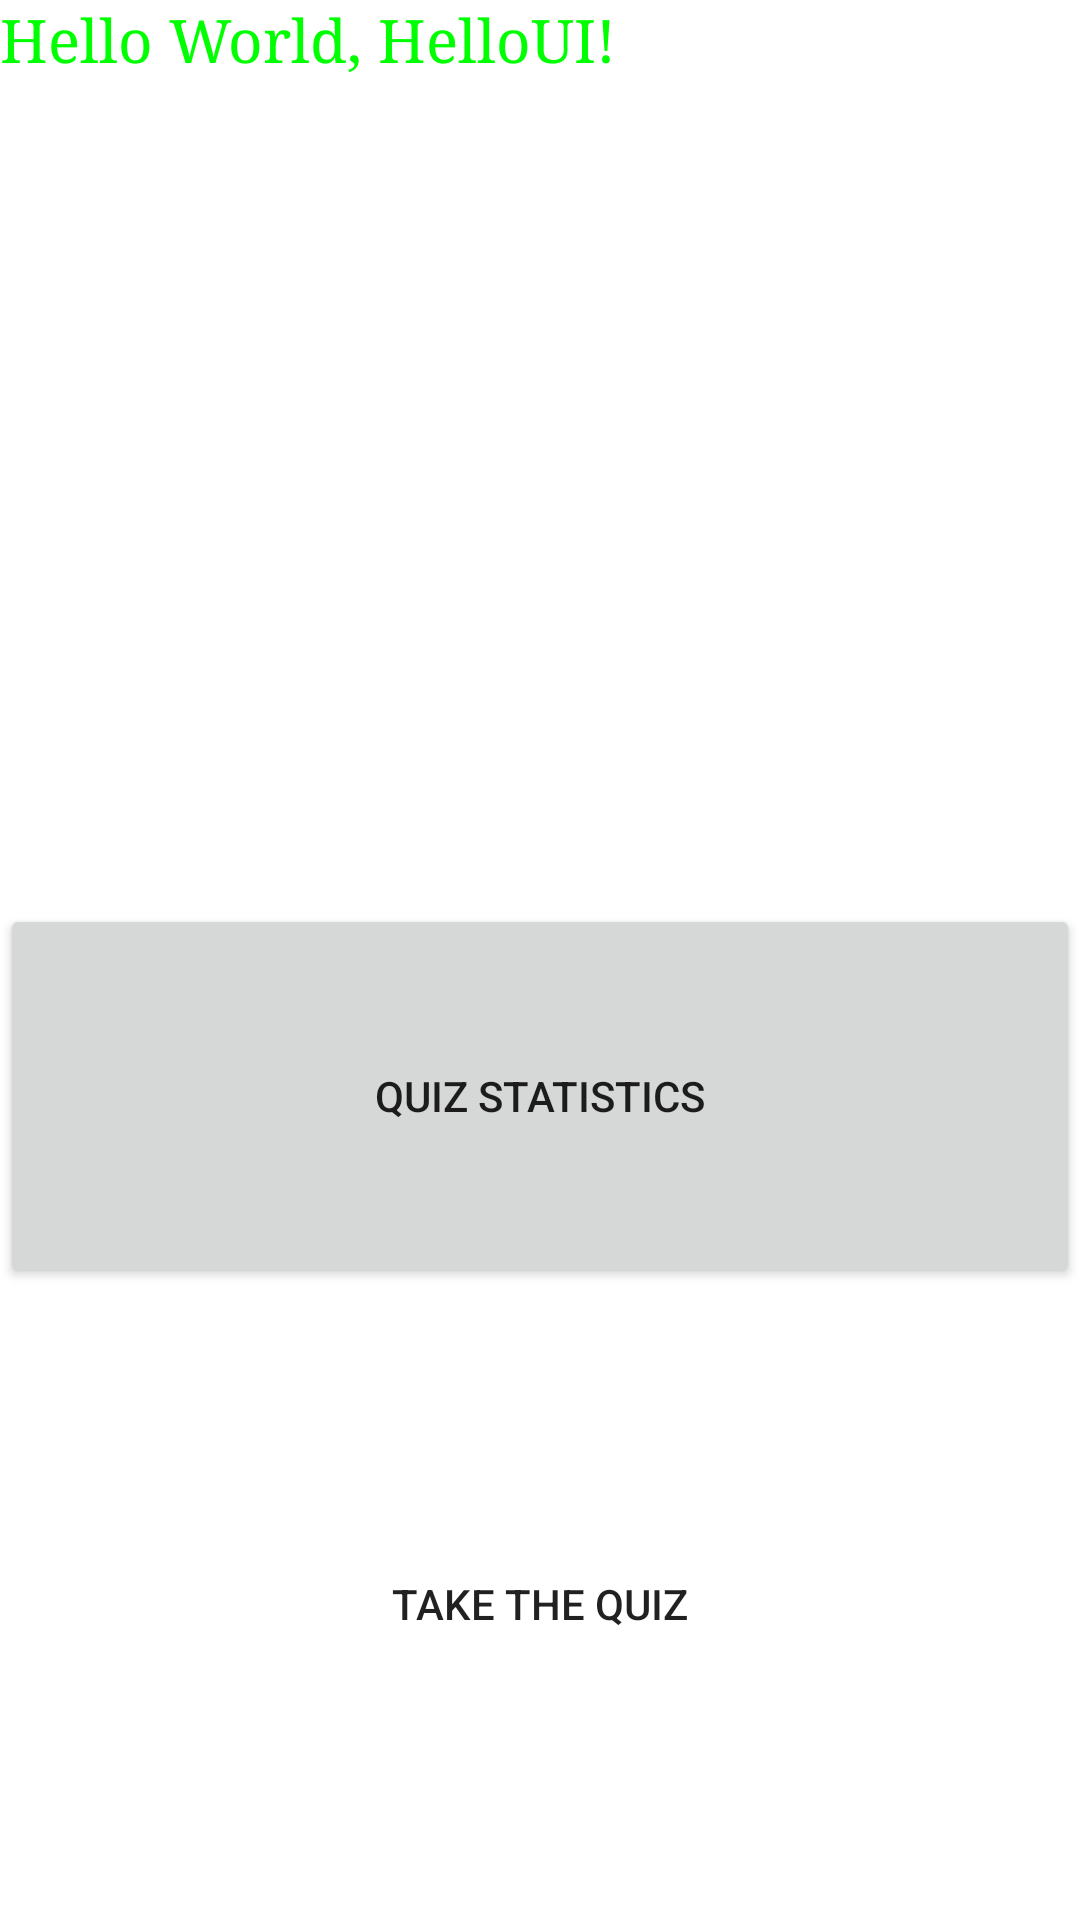

This screen was rendered from an Android layout file. Write that file and the resources it references.
<!-- AndroidManifest.xml: fallback theme Theme.MaterialComponents.DayNight.NoActionBar -->
<!-- res/layout/main.xml -->
<?xml version="1.0" encoding="utf-8"?>
<LinearLayout xmlns:android="http://schemas.android.com/apk/res/android"
    android:orientation="vertical"
    android:layout_width="fill_parent"
    android:layout_height="fill_parent"
    >

<TextView
    android:id="@+id/text"
    style="@style/TextFont"
    android:layout_width="fill_parent"
    android:layout_height="wrap_content"
    android:layout_weight="3.34"
    android:text="@string/hello" />
	
	<Button
	    android:id="@+id/button2"
	    android:layout_width="match_parent"
	    android:layout_height="wrap_content"
	    android:layout_weight="0.97"
	    android:text="Quiz Statistics" />
	    
	<View
	  android:layout_width="1dp"
	  android:layout_height="40dp">
	</View>
	
    <Button
        android:id="@+id/button1"
        android:layout_width="fill_parent"
        android:layout_height="wrap_content"
        android:background="@drawable/btn_default_normal_blue"
        android:text="Take the Quiz"
        android:layout_weight="1" />

    <View
	  android:layout_width="1dp"
	  android:layout_height="40dp">
	</View>
    
</LinearLayout>
<!-- resources referenced by this layout -->
<resources>
  <string name="hello">Hello World, HelloUI!</string>
  <style name="TextFont" parent="@android:style/TextAppearance.Small">
          <item name="android:textColor">#00FF00</item>
          <item name="android:textSize">20sp</item>
          <item name="android:typeface">serif</item>
      </style>
</resources>
